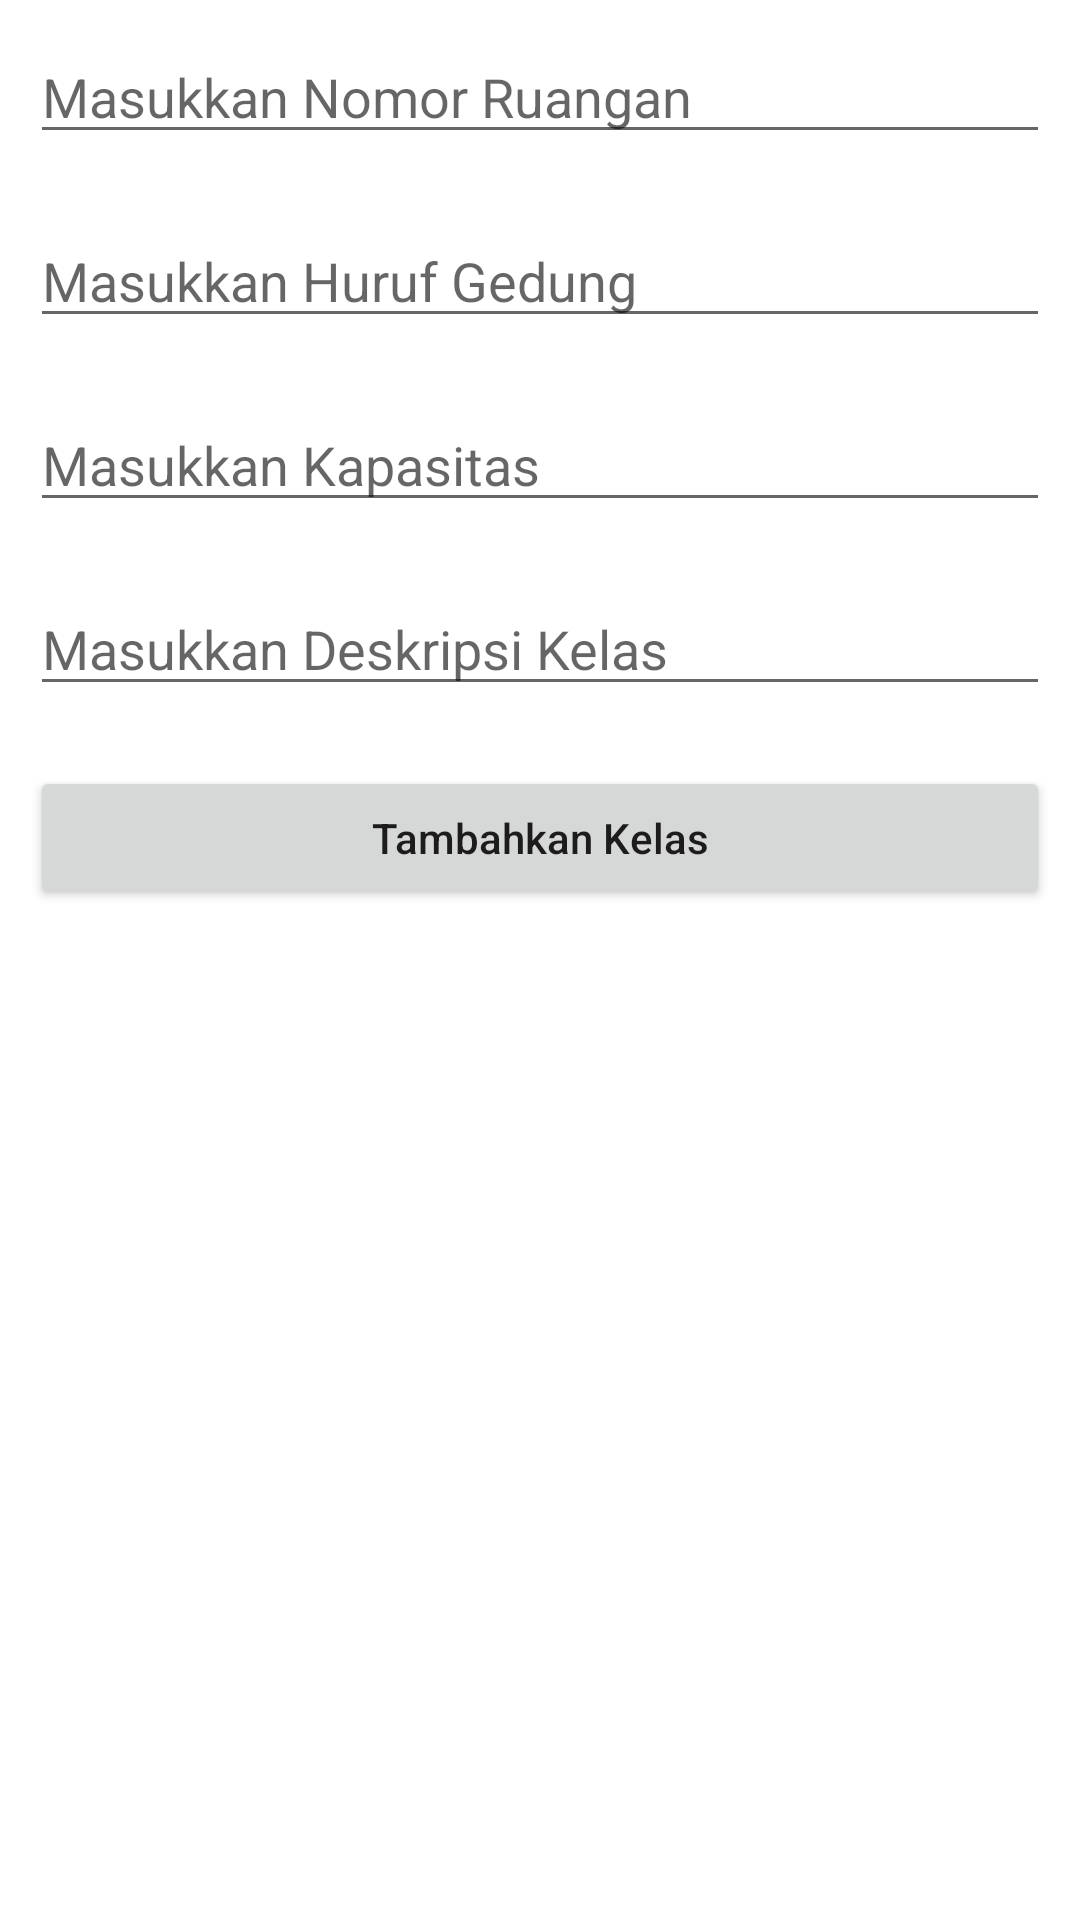

Android layout source for this screen:
<!-- AndroidManifest.xml: application theme Theme.FSM_Classroom -->
<!-- res/layout/activity_main.xml -->
<?xml version="1.0" encoding="utf-8"?>
<LinearLayout
    xmlns:android="http://schemas.android.com/apk/res/android"
    xmlns:tools="http://schemas.android.com/tools"
    android:layout_width="match_parent"
    android:layout_height="match_parent"
    android:orientation="vertical"
    tools:context=".MainActivity">

    <EditText
        android:id="@+id/idEdtClassNo"
        android:layout_width="match_parent"
        android:layout_height="wrap_content"
        android:layout_margin="10dp"
        android:hint="Masukkan Nomor Ruangan" />

    <EditText
        android:id="@+id/idEdtBuilding"
        android:layout_width="match_parent"
        android:layout_height="wrap_content"
        android:layout_margin="10dp"
        android:hint="Masukkan Huruf Gedung" />

    <EditText
        android:id="@+id/idEdtCapacity"
        android:layout_width="match_parent"
        android:layout_height="wrap_content"
        android:layout_margin="10dp"
        android:hint="Masukkan Kapasitas" />

    <EditText
        android:id="@+id/idEdtClassDescription"
        android:layout_width="match_parent"
        android:layout_height="wrap_content"
        android:layout_margin="10dp"
        android:hint="Masukkan Deskripsi Kelas" />

    <Button
        android:id="@+id/idBtnAddClass"
        android:layout_width="match_parent"
        android:layout_height="wrap_content"
        android:layout_margin="10dp"
        android:text="Tambahkan Kelas"
        android:textAllCaps="false" />

</LinearLayout>
<!-- resources referenced by this layout -->
<resources>
  <style name="Theme.FSM_Classroom" parent="Theme.MaterialComponents.DayNight.DarkActionBar">
          
          <item name="colorPrimary">@color/purple_500</item>
          <item name="colorPrimaryVariant">@color/purple_700</item>
          <item name="colorOnPrimary">@color/white</item>
          
          <item name="colorSecondary">@color/teal_200</item>
          <item name="colorSecondaryVariant">@color/teal_700</item>
          <item name="colorOnSecondary">@color/black</item>
          
          <item name="android:statusBarColor">?attr/colorPrimaryVariant</item>
          
      </style>
  <!-- not gathered from this repository: default colours our renderer supplied (Android Studio template values) -->
  <color name="purple_500">#FF6200EE</color>
  <color name="purple_700">#FF3700B3</color>
  <color name="teal_200">#FF03DAC5</color>
  <color name="teal_700">#FF018786</color>
  <color name="black">#FF000000</color>
  <color name="white">#FFFFFFFF</color>
</resources>
